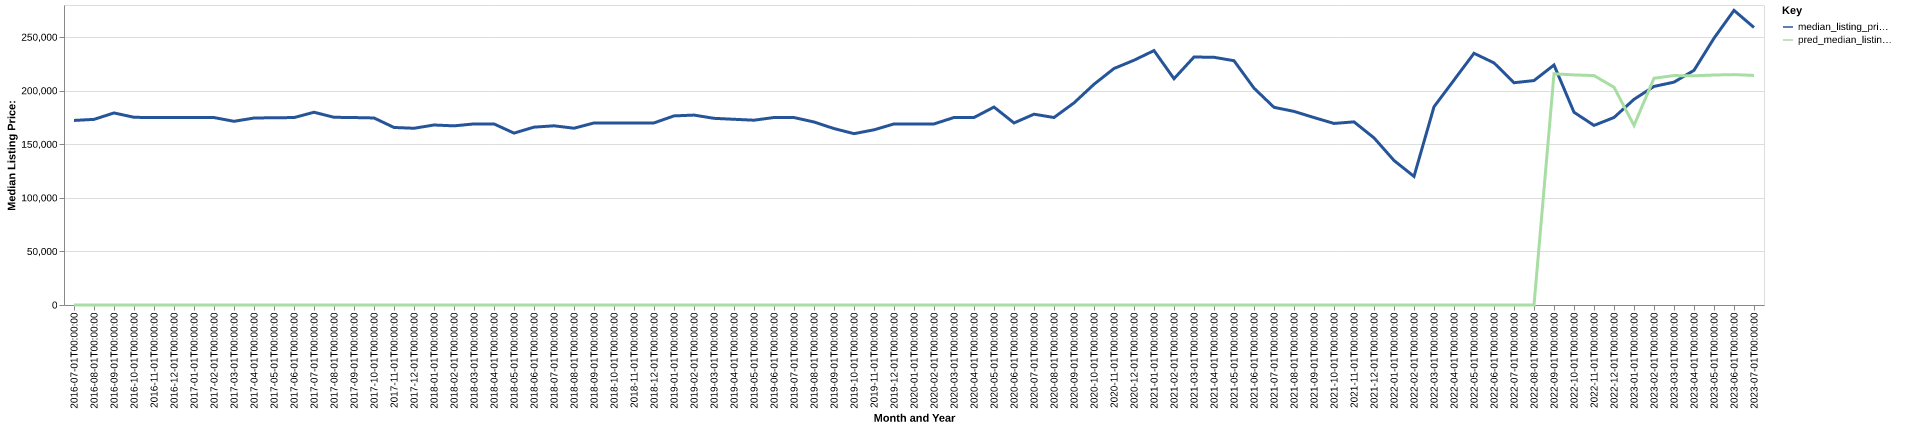

Values plotted in this chart, from the file beside it:
date, time_idx, median_listing_price, thirty_year_interest_rate_five, month, county_name, active_listing_count, median_days_on_market, pred_median_listing_price, month_year
2016-07-01, 0, 172250, 3.72, 7, Somerset, PA, 592.0, 105.0, 0, Jul-2016
2016-08-01, 1, 173250, 3.73, 8, Somerset, PA, 587.0, 108.0, 0, Aug-2016
2016-09-01, 2, 179248, 3.66, 9, Somerset, PA, 563.0, 113.0, 0, Sep-2016
2016-10-01, 3, 175200, 3.64, 10, Somerset, PA, 557.0, 127.0, 0, Oct-2016
2016-11-01, 4, 174900, 3.66, 11, Somerset, PA, 543.0, 129.0, 0, Nov-2016
2016-12-01, 5, 174900, 3.48, 12, Somerset, PA, 522.0, 135.0, 0, Dec-2016
2017-01-01, 6, 174900, 3.45, 1, Somerset, PA, 507.0, 146.0, 0, Jan-2017
2017-02-01, 7, 174950, 3.5, 2, Somerset, PA, 505.0, 145.0, 0, Feb-2017
2017-03-01, 8, 171450, 3.52, 3, Somerset, PA, 518.0, 151.0, 0, Mar-2017
2017-04-01, 9, 174500, 4.03, 4, Somerset, PA, 534.0, 157.0, 0, Apr-2017
2017-05-01, 10, 174800, 4.32, 5, Somerset, PA, 569.0, 130.0, 0, May-2017
2017-06-01, 11, 174925, 4.2, 6, Somerset, PA, 566.0, 100.0, 0, Jun-2017
2017-07-01, 12, 179900, 4.19, 7, Somerset, PA, 575.0, 101.0, 0, Jul-2017
2017-08-01, 13, 175200, 4.3, 8, Somerset, PA, 574.0, 108.0, 0, Aug-2017
2017-09-01, 14, 174950, 4.1, 9, Somerset, PA, 554.0, 116.0, 0, Sep-2017
2017-10-01, 15, 174575, 4.05, 10, Somerset, PA, 536.0, 123.0, 0, Oct-2017
2017-11-01, 16, 165700, 3.94, 11, Somerset, PA, 503.0, 123.0, 0, Nov-2017
2017-12-01, 17, 164950, 4.03, 12, Somerset, PA, 476.0, 137.0, 0, Dec-2017
2018-01-01, 18, 168000, 3.93, 1, Somerset, PA, 450.0, 156.0, 0, Jan-2018
2018-02-01, 19, 167200, 3.83, 2, Somerset, PA, 441.0, 157.0, 0, Feb-2018
2018-03-01, 20, 169000, 3.94, 3, Somerset, PA, 466.0, 157.0, 0, Mar-2018
2018-04-01, 21, 169000, 3.95, 4, Somerset, PA, 472.0, 156.0, 0, Apr-2018
2018-05-01, 22, 160438, 3.99, 5, Somerset, PA, 467.0, 105.0, 0, May-2018
2018-06-01, 23, 166000, 4.15, 6, Somerset, PA, 467.0, 102.0, 0, Jun-2018
2018-07-01, 24, 167250, 4.4, 7, Somerset, PA, 480.0, 95.0, 0, Jul-2018
2018-08-01, 25, 165000, 4.46, 8, Somerset, PA, 473.0, 99.0, 0, Aug-2018
2018-09-01, 26, 169900, 4.58, 9, Somerset, PA, 484.0, 103.0, 0, Sep-2018
2018-10-01, 27, 169900, 4.66, 10, Somerset, PA, 475.0, 107.0, 0, Oct-2018
2018-11-01, 28, 169900, 4.62, 11, Somerset, PA, 448.0, 118.0, 0, Nov-2018
2018-12-01, 29, 169950, 4.54, 12, Somerset, PA, 432.0, 135.0, 0, Dec-2018
2019-01-01, 30, 176500, 4.6, 1, Somerset, PA, 394.0, 150.0, 0, Jan-2019
2019-02-01, 31, 177250, 4.72, 2, Somerset, PA, 370.0, 162.0, 0, Feb-2019
2019-03-01, 32, 174229, 4.9, 3, Somerset, PA, 367.0, 161.0, 0, Mar-2019
2019-04-01, 33, 173329, 4.94, 4, Somerset, PA, 373.0, 153.0, 0, Apr-2019
2019-05-01, 34, 172475, 4.75, 5, Somerset, PA, 382.0, 96.0, 0, May-2019
2019-06-01, 35, 175000, 4.51, 6, Somerset, PA, 394.0, 88.0, 0, Jun-2019
2019-07-01, 36, 174950, 4.41, 7, Somerset, PA, 406.0, 87.0, 0, Jul-2019
2019-08-01, 37, 170809, 4.41, 8, Somerset, PA, 412.0, 89.0, 0, Aug-2019
2019-09-01, 38, 164673, 4.2, 9, Somerset, PA, 410.0, 93.0, 0, Sep-2019
2019-10-01, 39, 159925, 4.14, 10, Somerset, PA, 405.0, 96.0, 0, Oct-2019
2019-11-01, 40, 163500, 3.84, 11, Somerset, PA, 384.0, 103.0, 0, Nov-2019
2019-12-01, 41, 169000, 3.81, 12, Somerset, PA, 362.0, 123.0, 0, Dec-2019
2020-01-01, 42, 169000, 3.75, 1, Somerset, PA, 339.0, 137.0, 0, Jan-2020
2020-02-01, 43, 169000, 3.73, 2, Somerset, PA, 339.0, 148.0, 0, Feb-2020
2020-03-01, 44, 175000, 3.78, 3, Somerset, PA, 325.0, 149.0, 0, Mar-2020
2020-04-01, 45, 175000, 3.75, 4, Somerset, PA, 299.0, 165.0, 0, Apr-2020
2020-05-01, 46, 184750, 3.74, 5, Somerset, PA, 284.0, 173.0, 0, May-2020
2020-06-01, 47, 169925, 3.72, 6, Somerset, PA, 312.0, 118.0, 0, Jun-2020
2020-07-01, 48, 178075, 3.49, 7, Somerset, PA, 285.0, 123.0, 0, Jul-2020
2020-08-01, 49, 175000, 3.65, 8, Somerset, PA, 254.0, 86.0, 0, Aug-2020
2020-09-01, 50, 188650, 3.33, 9, Somerset, PA, 227.0, 86.0, 0, Sep-2020
2020-10-01, 51, 206000, 3.28, 10, Somerset, PA, 210.0, 68.0, 0, Oct-2020
2020-11-01, 52, 220725, 3.21, 11, Somerset, PA, 196.0, 69.0, 0, Nov-2020
2020-12-01, 53, 228438, 3.07, 12, Somerset, PA, 165.0, 83.0, 0, Dec-2020
2021-01-01, 54, 237450, 2.99, 1, Somerset, PA, 137.0, 102.0, 0, Jan-2021
2021-02-01, 55, 211200, 2.93, 2, Somerset, PA, 131.0, 126.0, 0, Feb-2021
2021-03-01, 56, 231450, 2.88, 3, Somerset, PA, 117.0, 132.0, 0, Mar-2021
2021-04-01, 57, 231200, 2.84, 4, Somerset, PA, 114.0, 79.0, 0, Apr-2021
2021-05-01, 58, 228000, 2.71, 5, Somerset, PA, 108.0, 75.0, 0, May-2021
2021-06-01, 59, 202400, 2.79, 6, Somerset, PA, 118.0, 48.0, 0, Jun-2021
... 25 more rows
